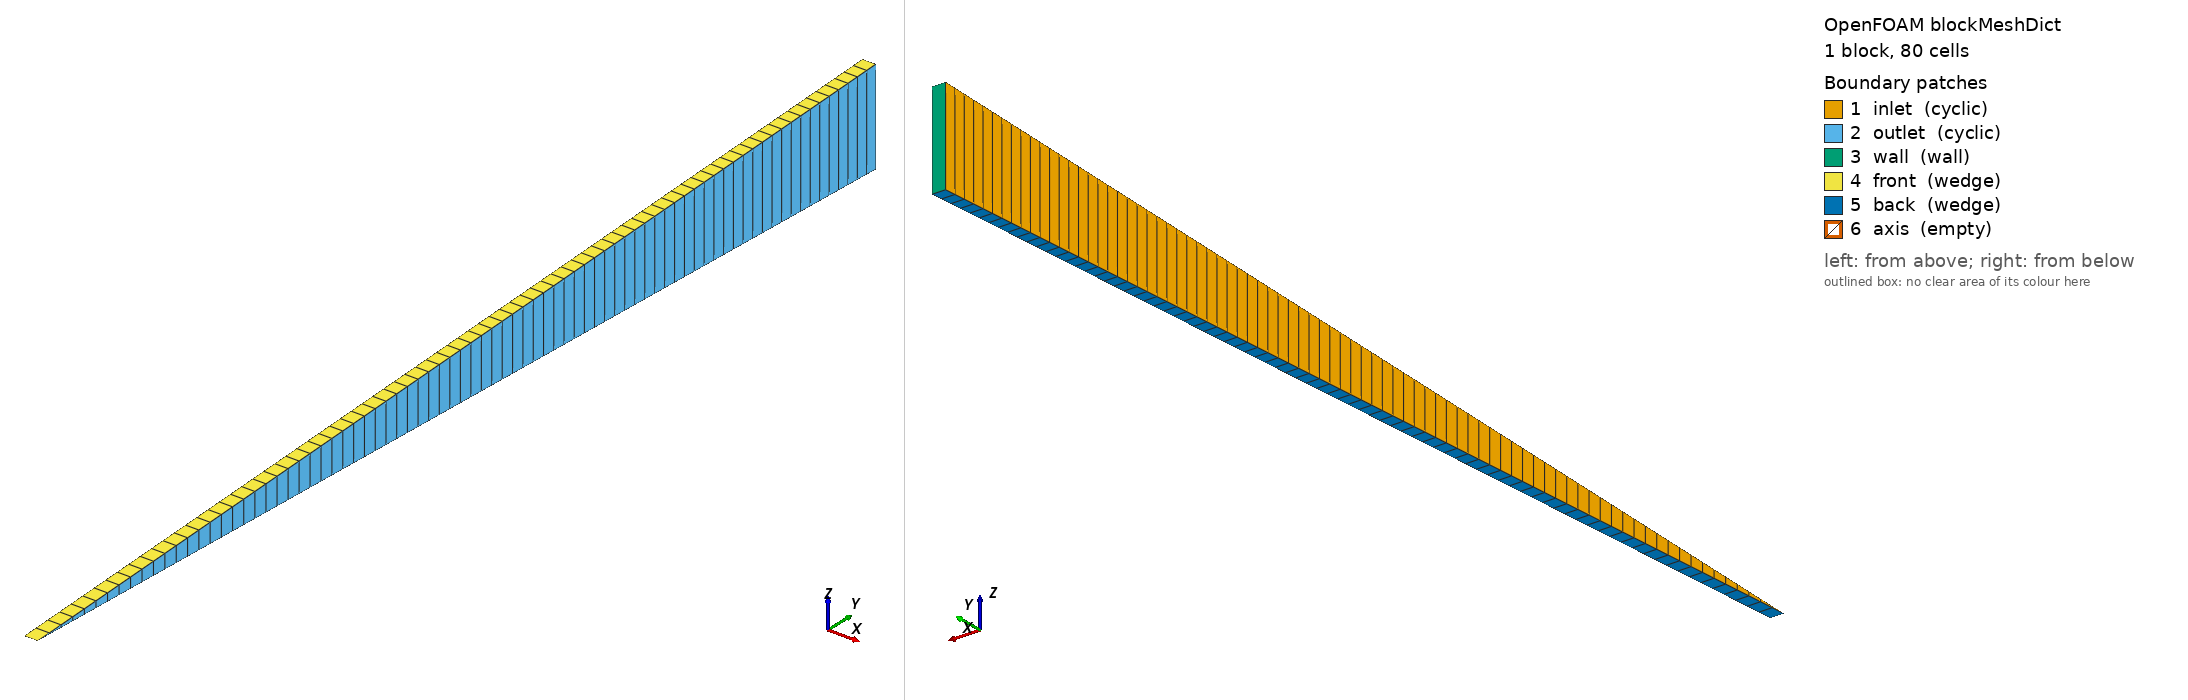

OpenFOAM case: the mesh blockMesh builds from blockMeshDict, 1 block(s), 80 cells. Boundary patches (legend numbers): 1 inlet (cyclic), 2 outlet (cyclic), 3 wall (wall), 4 front (wedge), 5 back (wedge), 6 axis (empty). Left view from above one corner, right view from below the opposite corner. Boundary conditions: 2 field file(s) under 0/; 6 of 6 drawn patches have an entry in a shipped field file.

=== system/blockMeshDict ===
FoamFile
{
    format      ascii;
    class       dictionary;
    object      blockMeshDict;
}

convertToMeters 1;
vertices
(
    (0 0 0) (0.0006235703452833716 0 0)
    (0.0006235703452833716 0.049952411079092894 0.0021809693682668) (0 0.049952411079092894 0.0021809693682668)
    (0 0.049952411079092894 -0.0021809693682668) (0.0006235703452833716 0.049952411079092894 -0.0021809693682668)
);
blocks ( hex (0 1 5 4 0 1 2 3) (1 80 1) simpleGrading (1 0.7932795512529882 1) );
boundary
(
    inlet  { type cyclic; neighbourPatch outlet; faces ((0 3 4 0)); }
    outlet { type cyclic; neighbourPatch inlet;  faces ((1 5 2 1)); }
    wall   { type wall;  faces ((3 2 5 4)); }
    front  { type wedge; faces ((0 1 2 3)); }
    back   { type wedge; faces ((0 4 5 1)); }
    axis   { type empty; faces ((0 1 1 0)); }
);


=== 0/wallShearStress ===
/*--------------------------------*- C++ -*----------------------------------*\
  =========                 |
  \\      /  F ield         | OpenFOAM: The Open Source CFD Toolbox
   \\    /   O peration     | Website:  https://openfoam.org
    \\  /    A nd           | Version:  14
     \\/     M anipulation  |
\*---------------------------------------------------------------------------*/
FoamFile
{
    format      ascii;
    class       volVectorField;
    location    "0";
    object      wallShearStress;
}
// * * * * * * * * * * * * * * * * * * * * * * * * * * * * * * * * * * * * * //

dimensions      [0 2 -2 0 0 0 0];

internalField   uniform (0 0 0);

boundaryField
{
    inlet
    {
        type            cyclic;
    }
    outlet
    {
        type            cyclic;
    }
    wall
    {
        type            calculated;
        value           uniform (-0.73276225849 -3.05424219547e-17 -2.55584140898e-22);
    }
    front
    {
        type            wedge;
    }
    back
    {
        type            wedge;
    }
    axis
    {
        type            empty;
    }
}


// ************************************************************************* //


=== 0/yPlus ===
/*--------------------------------*- C++ -*----------------------------------*\
  =========                 |
  \\      /  F ield         | OpenFOAM: The Open Source CFD Toolbox
   \\    /   O peration     | Website:  https://openfoam.org
    \\  /    A nd           | Version:  14
     \\/     M anipulation  |
\*---------------------------------------------------------------------------*/
FoamFile
{
    format      ascii;
    class       volScalarField;
    location    "0";
    object      yPlus;
}
// * * * * * * * * * * * * * * * * * * * * * * * * * * * * * * * * * * * * * //

dimensions      [];

internalField   uniform 0;

boundaryField
{
    inlet
    {
        type            cyclic;
    }
    outlet
    {
        type            cyclic;
    }
    wall
    {
        type            calculated;
        value           uniform 185.759931114;
    }
    front
    {
        type            wedge;
    }
    back
    {
        type            wedge;
    }
    axis
    {
        type            empty;
    }
}


// ************************************************************************* //
